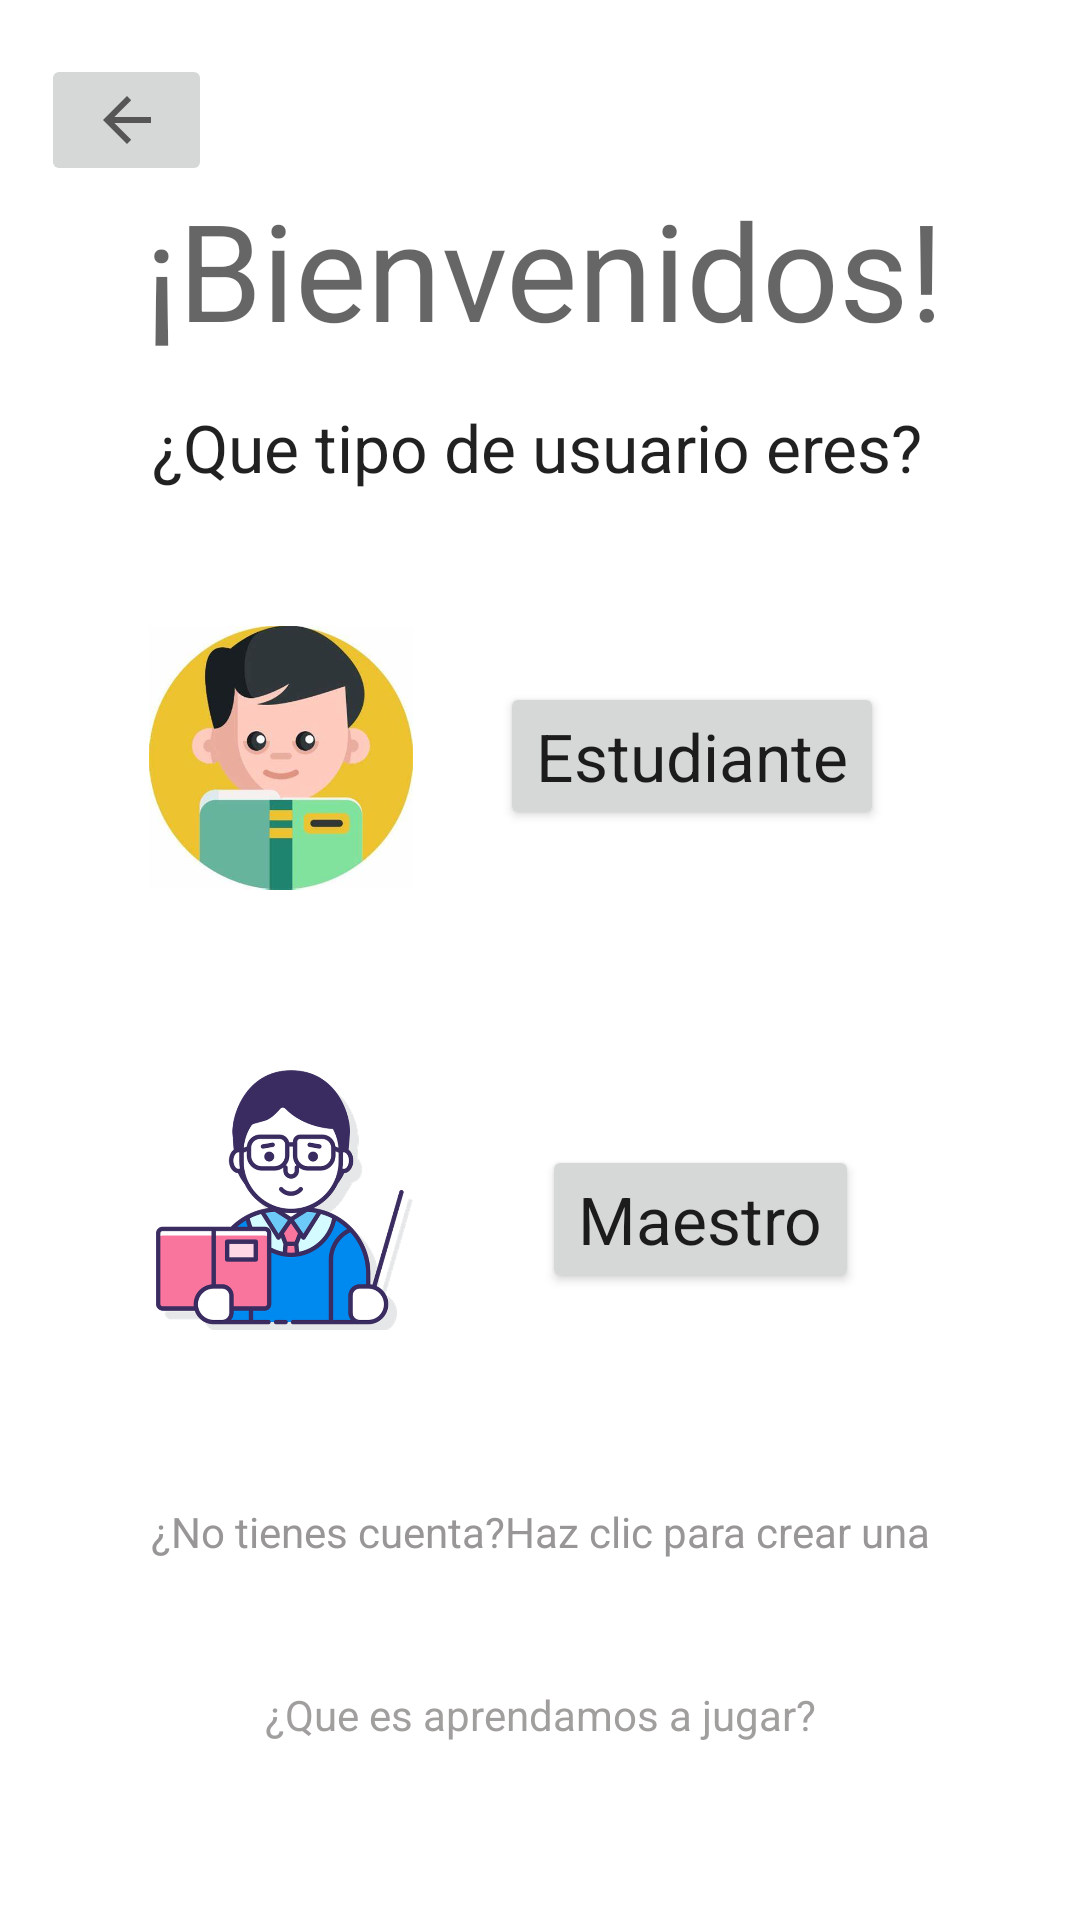

Reconstruct the res/layout file that produces this screen, plus the resources it refers to.
<!-- AndroidManifest.xml: application theme Theme.App_educativa -->
<!-- res/layout/activity_tipo_usuario.xml -->
<?xml version="1.0" encoding="utf-8"?>
<androidx.constraintlayout.widget.ConstraintLayout xmlns:android="http://schemas.android.com/apk/res/android"
    xmlns:app="http://schemas.android.com/apk/res-auto"
    xmlns:tools="http://schemas.android.com/tools"
    android:layout_width="match_parent"
    android:layout_height="match_parent"
    tools:context=".Inicio_sesion.tipo_usuario">

    <ImageButton
        android:id="@+id/imageButton2"
        android:layout_width="57dp"
        android:layout_height="44dp"
        android:onClick="menu"
        app:layout_constraintBottom_toBottomOf="parent"
        app:layout_constraintEnd_toEndOf="parent"
        app:layout_constraintHorizontal_bias="0.045"
        app:layout_constraintStart_toStartOf="parent"
        app:layout_constraintTop_toTopOf="parent"
        app:layout_constraintVertical_bias="0.03"
        app:srcCompat="?attr/homeAsUpIndicator" />

    <TextView
        android:id="@+id/textView16"
        android:layout_width="wrap_content"
        android:layout_height="wrap_content"
        android:text="@string/saludo"
        android:textAppearance="@style/TextAppearance.AppCompat.Display2"
        app:layout_constraintBottom_toBottomOf="parent"
        app:layout_constraintEnd_toEndOf="parent"
        app:layout_constraintHorizontal_bias="0.517"
        app:layout_constraintStart_toStartOf="parent"
        app:layout_constraintTop_toTopOf="parent"
        app:layout_constraintVertical_bias="0.103" />

    <TextView
        android:id="@+id/textView17"
        android:layout_width="wrap_content"
        android:layout_height="wrap_content"
        android:text="@string/mensaje7"
        android:textAppearance="@style/TextAppearance.AppCompat.Large"
        app:layout_constraintBottom_toBottomOf="parent"
        app:layout_constraintEnd_toEndOf="parent"
        app:layout_constraintHorizontal_bias="0.493"
        app:layout_constraintStart_toStartOf="parent"
        app:layout_constraintTop_toTopOf="parent"
        app:layout_constraintVertical_bias="0.22" />

    <ImageView
        android:id="@+id/imageView16"
        android:layout_width="88dp"
        android:layout_height="129dp"
        android:src="@drawable/icono_estudiante"
        app:layout_constraintBottom_toBottomOf="parent"
        app:layout_constraintEnd_toEndOf="parent"
        app:layout_constraintHorizontal_bias="0.182"
        app:layout_constraintStart_toStartOf="parent"
        app:layout_constraintTop_toTopOf="parent"
        app:layout_constraintVertical_bias="0.368" />

    <ImageView
        android:id="@+id/imageView22"
        android:layout_width="88dp"
        android:layout_height="113dp"
        android:src="@drawable/icon_maestro"
        app:layout_constraintBottom_toBottomOf="parent"
        app:layout_constraintEnd_toEndOf="parent"
        app:layout_constraintHorizontal_bias="0.182"
        app:layout_constraintStart_toStartOf="parent"
        app:layout_constraintTop_toTopOf="parent"
        app:layout_constraintVertical_bias="0.65" />

    <Button
        android:id="@+id/button2"
        android:layout_width="wrap_content"
        android:layout_height="wrap_content"
        android:onClick="alumno"
        android:text="@string/alumno"
        android:textAppearance="@style/TextAppearance.AppCompat.Large"
        app:layout_constraintBottom_toBottomOf="parent"
        app:layout_constraintEnd_toEndOf="parent"
        app:layout_constraintHorizontal_bias="0.718"
        app:layout_constraintStart_toStartOf="parent"
        app:layout_constraintTop_toTopOf="parent"
        app:layout_constraintVertical_bias="0.385" />

    <Button
        android:id="@+id/button7"
        style="@style/Widget.AppCompat.Button.Borderless"
        android:layout_width="wrap_content"
        android:layout_height="wrap_content"
        android:onClick="primeraVez"
        android:text="@string/mensaje6"
        android:textAppearance="@style/TextAppearance.AppCompat.Small"
        android:textColor="#989696"
        app:layout_constraintBottom_toBottomOf="parent"
        app:layout_constraintEnd_toEndOf="parent"
        app:layout_constraintStart_toStartOf="parent"
        app:layout_constraintTop_toTopOf="parent"
        app:layout_constraintVertical_bias="0.822" />

    <Button
        android:id="@+id/button8"
        style="@style/Widget.AppCompat.Button.Borderless"
        android:layout_width="wrap_content"
        android:layout_height="wrap_content"
        android:text="@string/info"
        android:textAppearance="@style/TextAppearance.AppCompat.Small"
        android:textColor="#A19E9E"
        app:layout_constraintBottom_toBottomOf="parent"
        app:layout_constraintEnd_toEndOf="parent"
        app:layout_constraintStart_toStartOf="parent"
        app:layout_constraintTop_toTopOf="parent"
        app:layout_constraintVertical_bias="0.925" />

    <Button
        android:id="@+id/button6"
        android:layout_width="wrap_content"
        android:layout_height="wrap_content"
        android:onClick="maestro"
        android:text="@string/profe"
        android:textAppearance="@style/TextAppearance.AppCompat.Large"
        app:layout_constraintBottom_toBottomOf="parent"
        app:layout_constraintEnd_toEndOf="parent"
        app:layout_constraintHorizontal_bias="0.71"
        app:layout_constraintStart_toStartOf="parent"
        app:layout_constraintTop_toTopOf="parent"
        app:layout_constraintVertical_bias="0.646" />

</androidx.constraintlayout.widget.ConstraintLayout>
<!-- resources referenced by this layout -->
<resources>
  <!-- drawable icon_maestro: png bitmap (drawable, 112784 bytes) -->
  <!-- drawable icono_estudiante: jpg bitmap (drawable, 15441 bytes) -->
  <string name="alumno">Estudiante</string>
  <string name="info">¿Que es aprendamos a jugar?</string>
  <string name="mensaje6">¿No tienes cuenta?Haz clic para crear una</string>
  <string name="mensaje7">¿Que tipo de usuario eres?</string>
  <string name="profe">Maestro</string>
  <string name="saludo">¡Bienvenidos!</string>
  <style name="Theme.App_educativa" parent="Theme.MaterialComponents.DayNight.DarkActionBar">
          
          <item name="colorPrimary">@color/purple_500</item>
          <item name="colorPrimaryVariant">@color/purple_700</item>
          <item name="colorOnPrimary">@color/white</item>
          
          <item name="colorSecondary">@color/teal_200</item>
          <item name="colorSecondaryVariant">@color/teal_700</item>
          <item name="colorOnSecondary">@color/black</item>
          
          <item name="android:statusBarColor" tools:targetApi="l">?attr/colorPrimaryVariant</item>
          
      </style>
  <!-- not gathered from this repository: default colours our renderer supplied (Android Studio template values) -->
  <color name="purple_500">#FF6200EE</color>
  <color name="purple_700">#FF3700B3</color>
  <color name="teal_200">#FF03DAC5</color>
  <color name="teal_700">#FF018786</color>
  <color name="black">#FF000000</color>
  <color name="white">#FFFFFFFF</color>
</resources>
